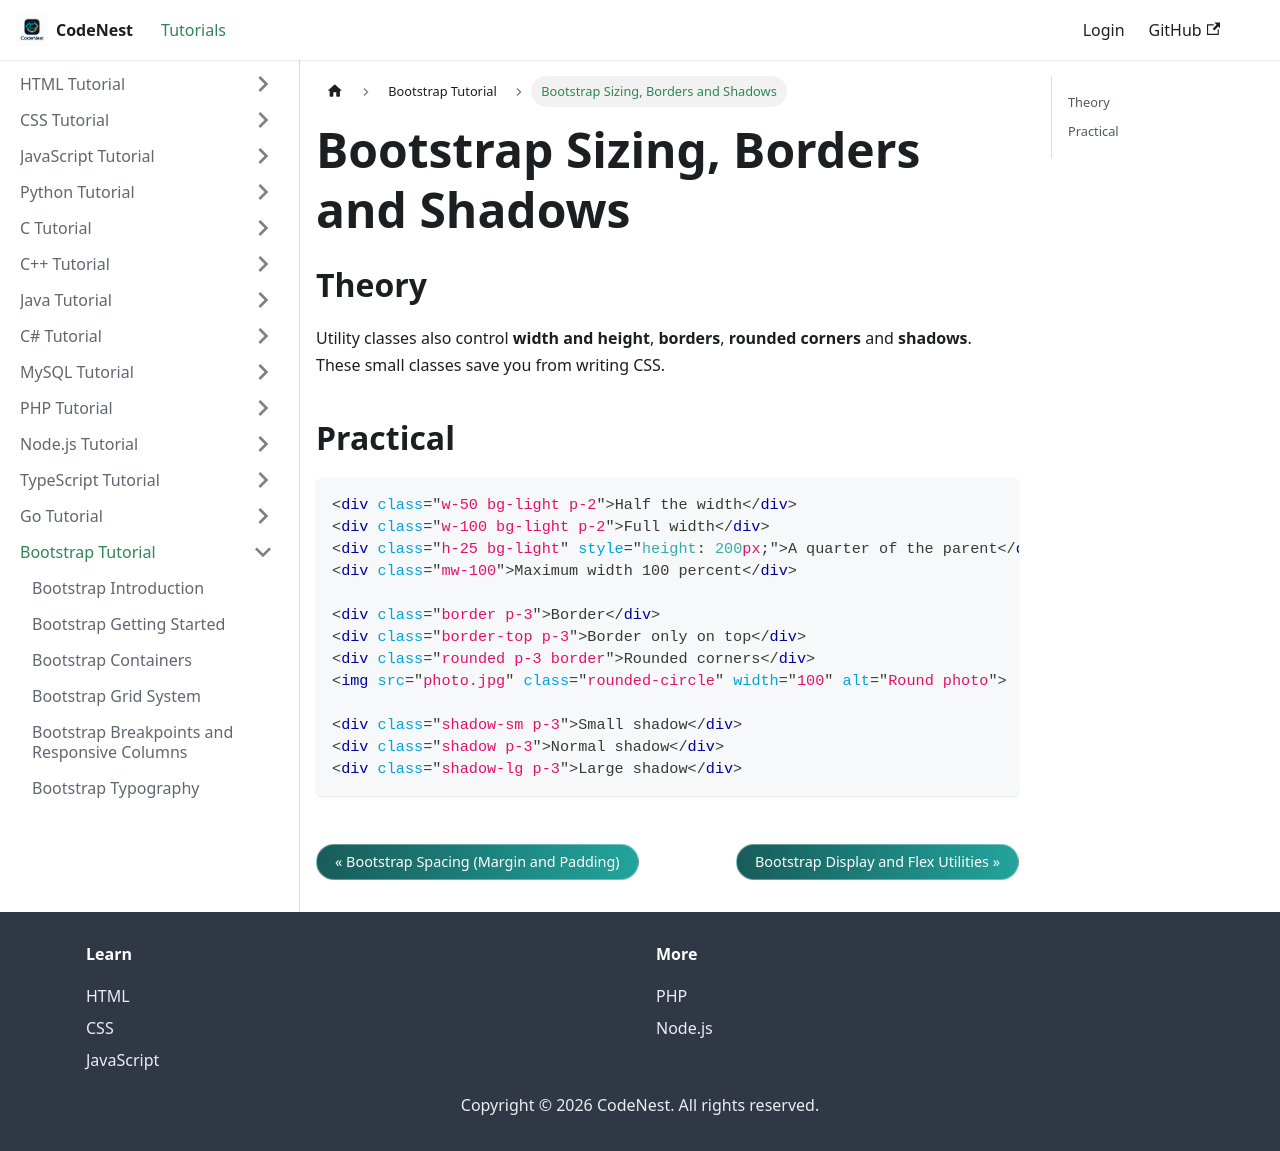

repository: adnankhan112/codenest · page: docs/bootstrap/sizing.html · generator: docusaurus

---
title: "Bootstrap Sizing, Borders and Shadows"
sidebar_position: 9
---

# Bootstrap Sizing, Borders and Shadows

## Theory

Utility classes also control **width and height**, **borders**, **rounded corners** and **shadows**. These small classes save you from writing CSS.

## Practical

```html
<div class="w-50 bg-light p-2">Half the width</div>
<div class="w-100 bg-light p-2">Full width</div>
<div class="h-25 bg-light" style="height: 200px;">A quarter of the parent</div>
<div class="mw-100">Maximum width 100 percent</div>

<div class="border p-3">Border</div>
<div class="border-top p-3">Border only on top</div>
<div class="rounded p-3 border">Rounded corners</div>
<img src="photo.jpg" class="rounded-circle" width="100" alt="Round photo">

<div class="shadow-sm p-3">Small shadow</div>
<div class="shadow p-3">Normal shadow</div>
<div class="shadow-lg p-3">Large shadow</div>
```
